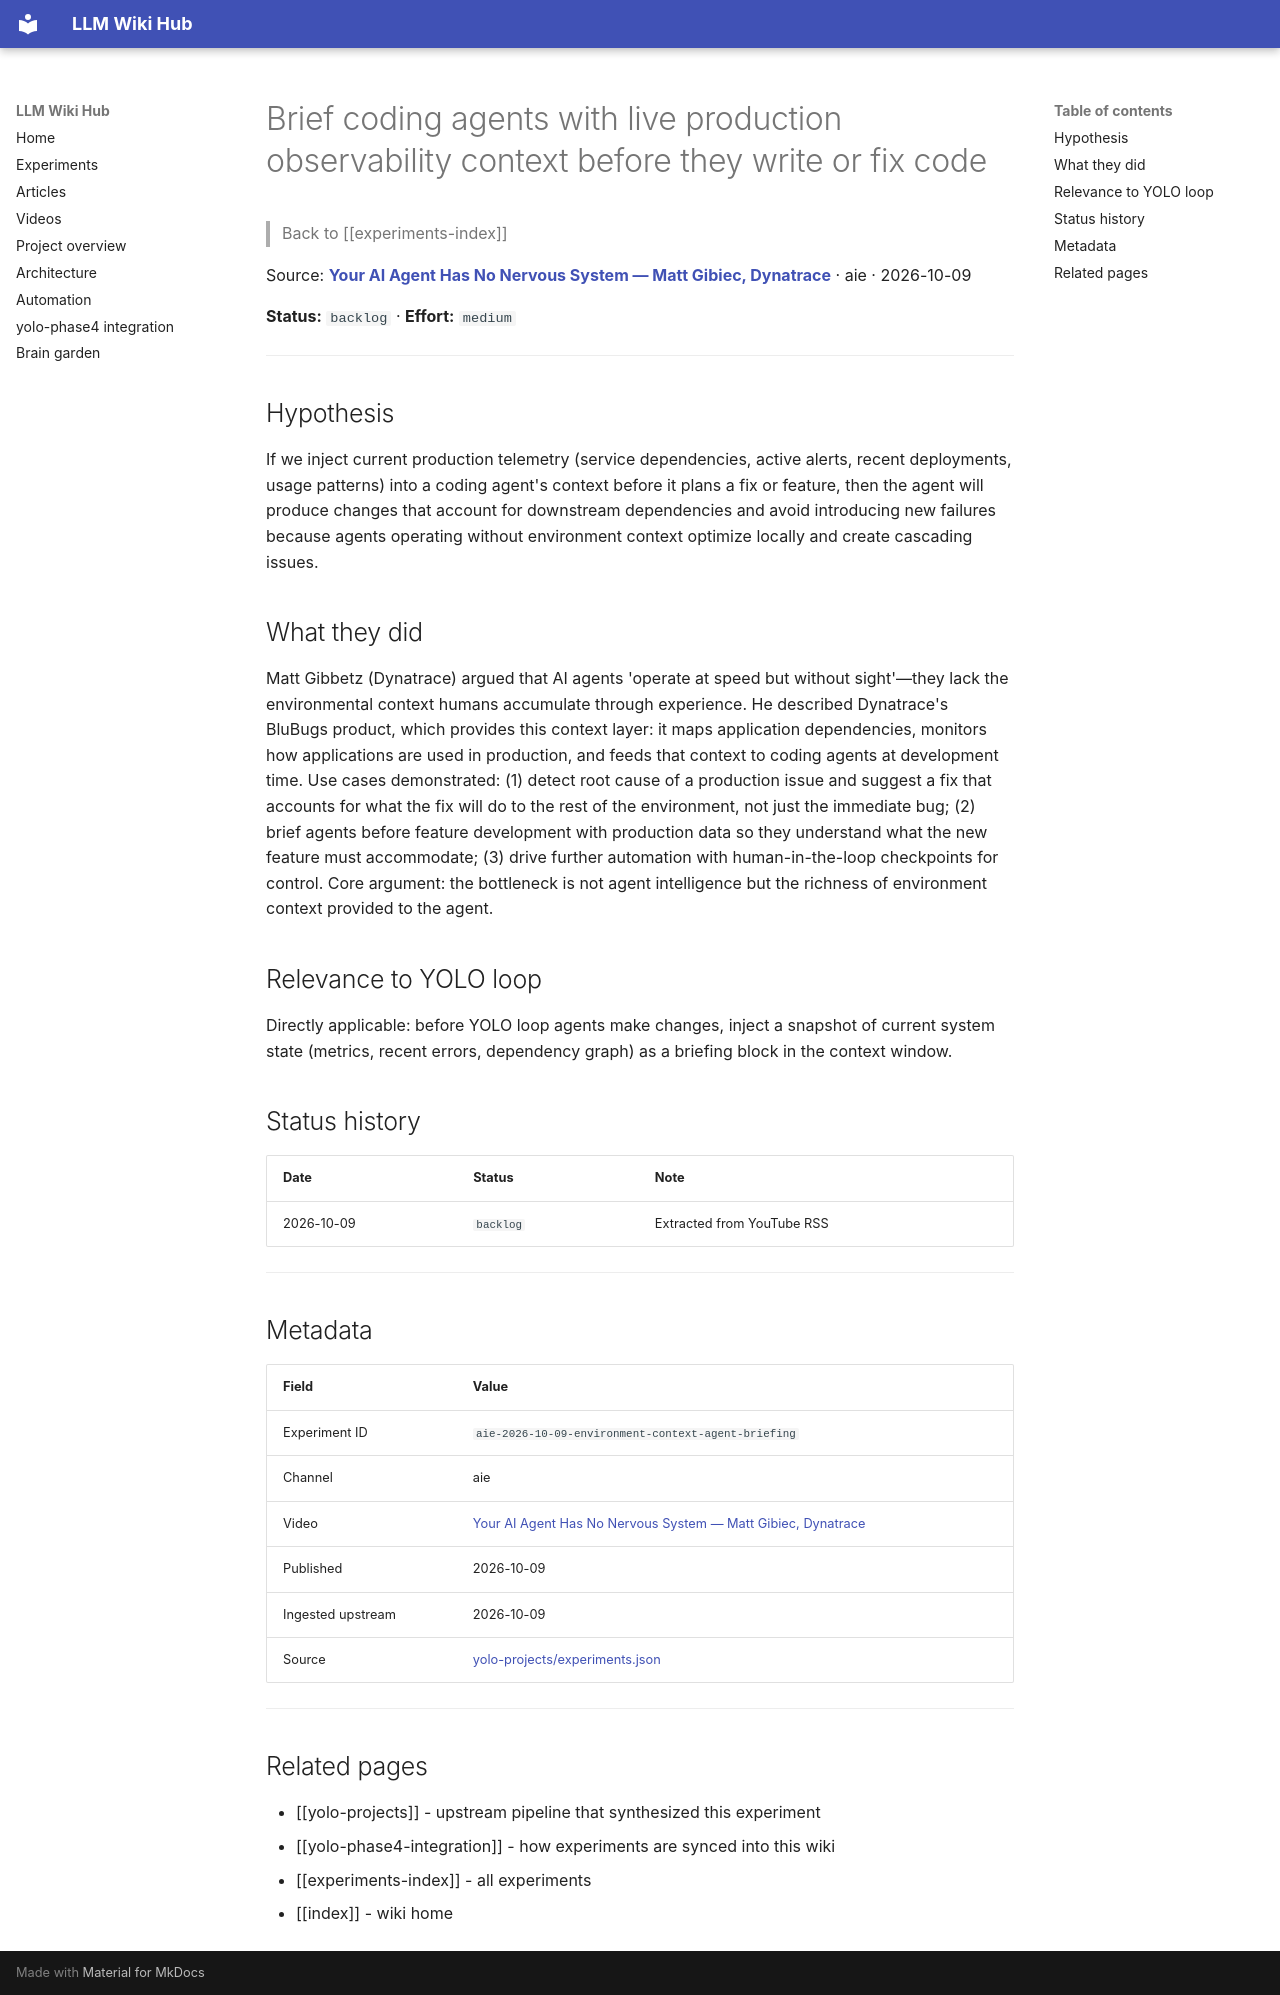

repository: Anguijm/llm-wiki-hub · page: experiments/aie-2026-10-09-environment-context-agent-briefing/index.html · generator: mkdocs

# Brief coding agents with live production observability context before they write or fix code

> Back to [[experiments-index]]

Source: **[Your AI Agent Has No Nervous System — Matt Gibiec, Dynatrace](https://www.youtube.com/watch?v=YNT7Plf9KIg)** · aie · 2026-10-09

**Status:** `backlog` · **Effort:** `medium`

---

## Hypothesis

If we inject current production telemetry (service dependencies, active alerts, recent deployments, usage patterns) into a coding agent's context before it plans a fix or feature, then the agent will produce changes that account for downstream dependencies and avoid introducing new failures because agents operating without environment context optimize locally and create cascading issues.

## What they did

Matt Gibbetz (Dynatrace) argued that AI agents 'operate at speed but without sight'—they lack the environmental context humans accumulate through experience. He described Dynatrace's BluBugs product, which provides this context layer: it maps application dependencies, monitors how applications are used in production, and feeds that context to coding agents at development time. Use cases demonstrated: (1) detect root cause of a production issue and suggest a fix that accounts for what the fix will do to the rest of the environment, not just the immediate bug; (2) brief agents before feature development with production data so they understand what the new feature must accommodate; (3) drive further automation with human-in-the-loop checkpoints for control. Core argument: the bottleneck is not agent intelligence but the richness of environment context provided to the agent.

## Relevance to YOLO loop

Directly applicable: before YOLO loop agents make changes, inject a snapshot of current system state (metrics, recent errors, dependency graph) as a briefing block in the context window.

## Status history

| Date | Status | Note |
|---|---|---|
| 2026-10-09 | `backlog` | Extracted from YouTube RSS |

---

## Metadata

| Field | Value |
|---|---|
| Experiment ID | `aie-2026-10-09-environment-context-agent-briefing` |
| Channel | aie |
| Video | [Your AI Agent Has No Nervous System — Matt Gibiec, Dynatrace](https://www.youtube.com/watch?v=YNT7Plf9KIg) |
| Published | 2026-10-09 |
| Ingested upstream | 2026-10-09 |
| Source | [yolo-projects/experiments.json](https://github.com/Anguijm/yolo-projects/blob/main/experiments.json) |

---

## Related pages

- [[yolo-projects]] - upstream pipeline that synthesized this experiment
- [[yolo-phase4-integration]] - how experiments are synced into this wiki
- [[experiments-index]] - all experiments
- [[index]] - wiki home
